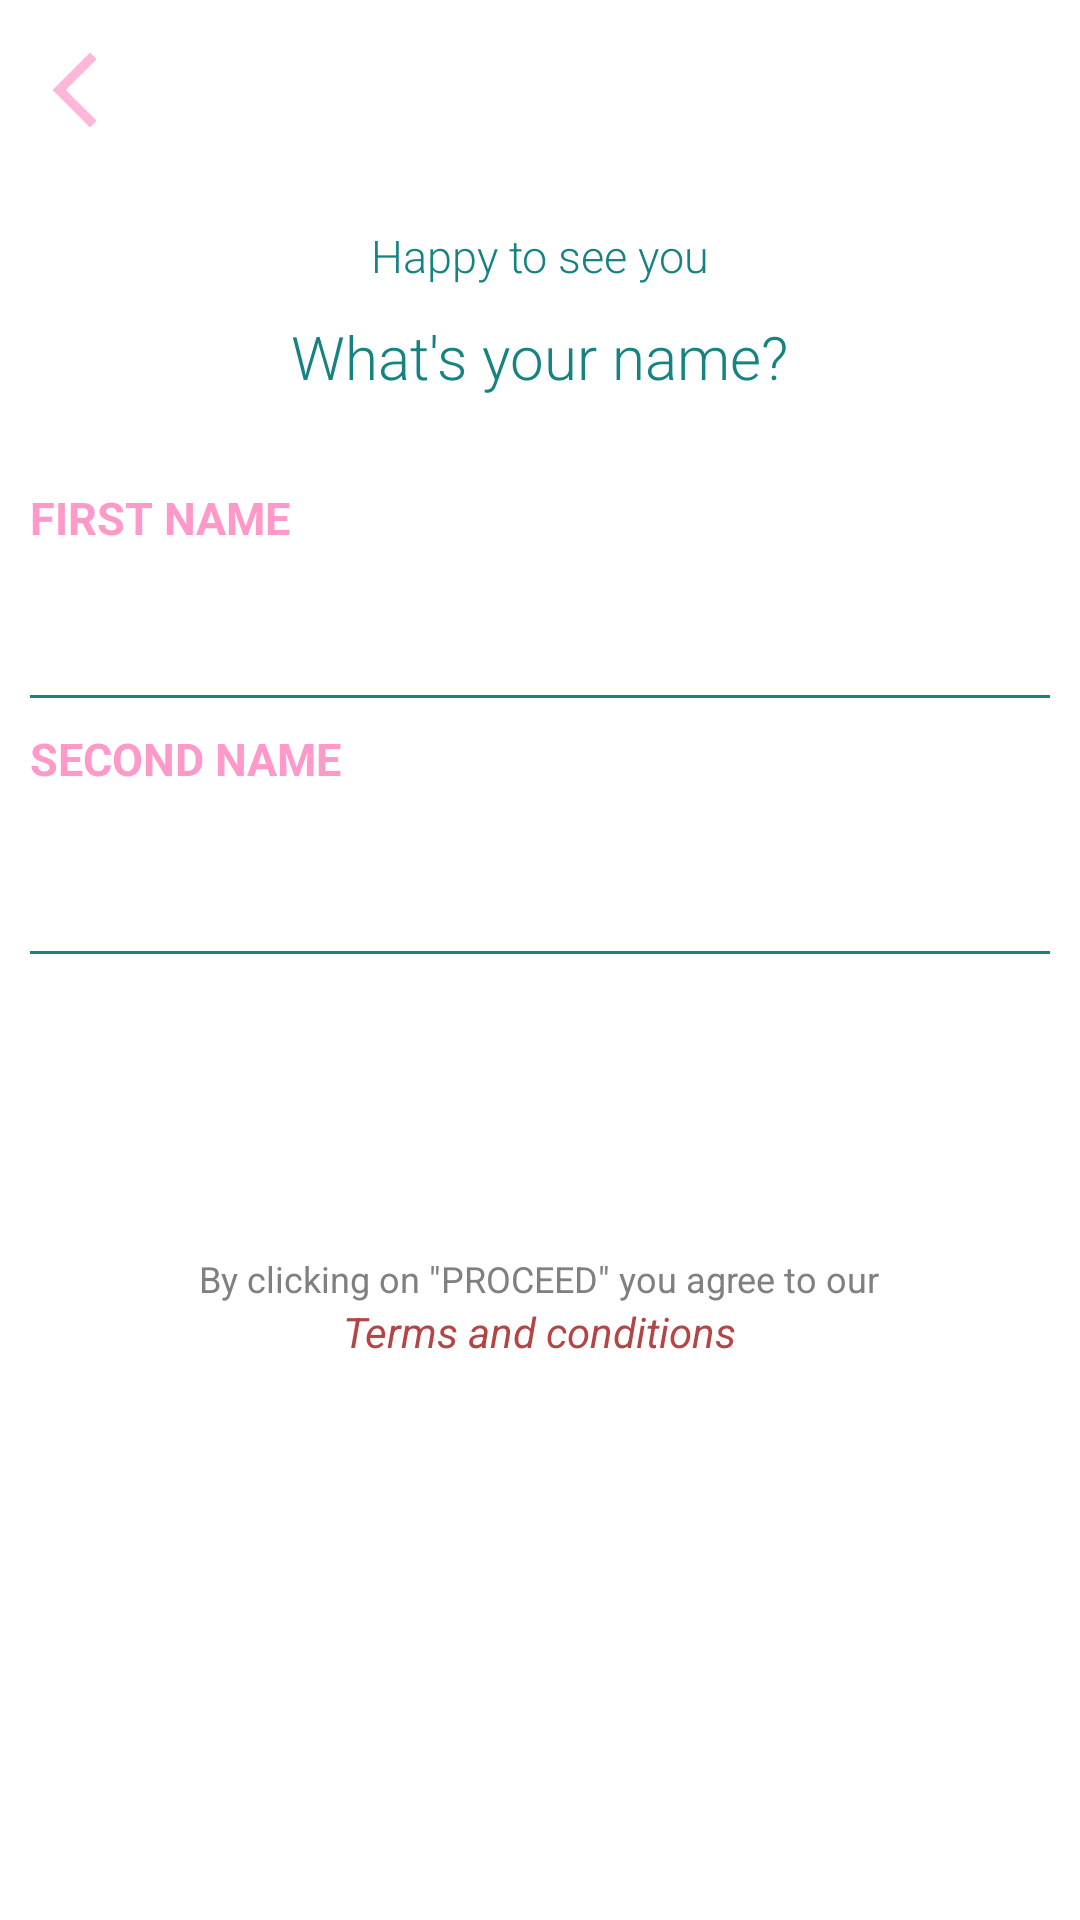

This screen was rendered from an Android layout file. Write that file and the resources it references.
<!-- AndroidManifest.xml: application theme AppTheme -->
<!-- res/layout/activity_name.xml -->
<?xml version="1.0" encoding="utf-8"?>
<LinearLayout
    xmlns:android="http://schemas.android.com/apk/res/android"
    xmlns:app="http://schemas.android.com/apk/res-auto"
    xmlns:tools="http://schemas.android.com/tools"
    android:layout_width="match_parent"
    android:layout_height="match_parent"
    android:background="#ffffff"
    android:orientation="vertical"
    tools:context=".SignUp.Name">

    <ImageView
        android:id="@+id/back"
        android:layout_width="30dp"
        android:layout_height="30dp"
        android:background="@drawable/ic_pink_back"
        android:alpha=".7"
        android:layout_marginLeft="10dp"
        android:layout_marginTop="15dp"/>

    <TextView
        android:layout_width="wrap_content"
        android:layout_height="wrap_content"
        android:fontFamily="sans-serif-light"
        android:layout_gravity="center"
        android:layout_marginTop="30dp"
        android:text="Happy to see you"
        android:textColor="@color/fomblue"
        android:textColorLink="#090909"
        android:textSize="15dp" />

    <TextView
        android:layout_width="wrap_content"
        android:layout_height="wrap_content"
        android:fontFamily="sans-serif-light"
        android:layout_gravity="center"
        android:layout_marginTop="10dp"
        android:text="What's your name?"
        android:textColor="@color/fomblue"
        android:textColorLink="#090909"
        android:textSize="20dp" />

    <TextView
        android:layout_width="wrap_content"
        android:layout_height="wrap_content"
        android:layout_marginTop="30dp"
        android:layout_marginLeft="10dp"
        android:text="FIRST NAME"
        android:textSize="15dp"
        android:textColor="@color/fompink"
        android:textStyle="bold"/>

    <EditText
        android:id="@+id/sign_up_first_name"
        android:layout_width="match_parent"
        android:layout_height="40dp"
        android:background="@drawable/text_view_line"
        android:fontFamily="sans-serif-light"
        android:gravity="center|start"
        android:inputType="textPersonName"
        android:layout_marginLeft="10dp"
        android:layout_marginRight="10dp"
        android:layout_marginTop="10dp"
        android:singleLine="true"
        android:textColor="@color/black"
        android:textSize="15dp"
        android:visibility="visible" />

    <TextView
        android:layout_width="wrap_content"
        android:layout_height="wrap_content"
        android:layout_marginTop="10dp"
        android:layout_marginLeft="10dp"
        android:text="SECOND NAME"
        android:textSize="15dp"
        android:textColor="@color/fompink"
        android:textStyle="bold"/>

    <EditText
        android:id="@+id/sign_up_second_name"
        android:layout_width="match_parent"
        android:layout_height="40dp"
        android:background="@drawable/text_view_line"
        android:fontFamily="sans-serif-light"
        android:gravity="center|start"
        android:inputType="textPersonName"
        android:layout_marginLeft="10dp"
        android:layout_marginRight="10dp"
        android:layout_marginTop="15dp"
        android:singleLine="true"
        android:textColor="@color/black"
        android:textSize="15dp"
        android:visibility="visible" />

    <Button
        android:id="@+id/name_button"
        android:layout_width="200dp"
        android:layout_height="70dp"
        android:background="@drawable/custom_button"
        android:layout_gravity="center"
        android:layout_marginTop="20dp"
        android:fontFamily="sans-serif-light"
        android:text="PROCEED"
        android:textColor="#FFFFFF"
        android:textSize="20dp"
        app:backgroundTint="@color/fompink"/>

    <TextView
        android:layout_width="wrap_content"
        android:layout_height="wrap_content"
        android:text='By clicking on "PROCEED" you agree to our'
        android:textColor="#808080"
        android:layout_gravity="center"
        android:layout_marginTop="10dp"
        android:textSize="12dp"/>

    <TextView
        android:id="@+id/terms_and_conditions"
        android:layout_width="wrap_content"
        android:layout_height="wrap_content"
        android:text="Terms and conditions"
        android:layout_gravity="center"
        android:textColor="#B34545"
        android:textSize="14dp"
        android:textStyle="italic"/>

</LinearLayout>
<!-- resources referenced by this layout -->
<resources>
  <color name="black">#FF000000</color>
  <color name="fomblue">#158380</color>
  <color name="fompink">#ff99c9</color>
  <!-- drawable ic_pink_back (drawable) -->
  <vector android:height="24dp" android:tint="#FF99C9"
      android:viewportHeight="24" android:viewportWidth="24"
      android:width="24dp" xmlns:android="http://schemas.android.com/apk/res/android">
      <path android:fillColor="@android:color/white" android:pathData="M17.77,3.77l-1.77,-1.77l-10,10l10,10l1.77,-1.77l-8.23,-8.23z"/>
  </vector>
  <!-- drawable text_view_line (drawable) -->
  <?xml version="1.0" encoding="utf-8"?>
  <layer-list xmlns:android="http://schemas.android.com/apk/res/android" >
      <item
          android:left="-2dp"
          android:right="-2dp"
          android:top="-2dp">
          <shape>
              <solid android:color="#FFFFFF" />
              <stroke
                  android:width="1dp"
                  android:color="@color/fomblue" />
          </shape>
      </item>
  </layer-list>
  <style name="AppTheme" parent="Theme.AppCompat.Light.DarkActionBar">
          
          <item name="colorPrimary">@color/fomblue</item>
          <item name="android:textColorPrimary">#FF000000</item>
          <item name="colorPrimaryVariant">@color/purple_700</item>
          <item name="colorOnPrimary">@color/white</item>
          
          <item name="colorSecondary">@color/teal_200</item>
          <item name="colorSecondaryVariant">@color/teal_700</item>
          <item name="colorOnSecondary">@color/black</item>
          
          <item name="android:statusBarColor" tools:targetApi="l">?attr/colorPrimaryVariant</item>
          
      </style>
  <color name="purple_700">#FF3700B3</color>
  <color name="white">#FFFFFFFF</color>
  <color name="teal_200">#FF03DAC5</color>
  <color name="teal_700">#FF018786</color>
</resources>
